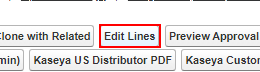
Workflow: checkDebookingDateAfterOverride

Step 1: click on the text box 'sbqq__editlines' in window 'Quote: Q-* ~ Salesforce - Unlimited Edition' (chrome.exe)

Step 2: type a value into the text box 'myinput' in window 'Salesforce - Unlimited Edition' (chrome.exe) (no picture)

Step 3: type "12/31/2023" into the text box in window 'Salesforce - Unlimited Edition' (chrome.exe) (no picture)

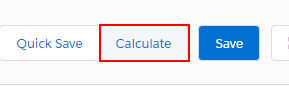
Step 4: click on the paper-button in window 'Salesforce - Unlimited Edition' (chrome.exe)
